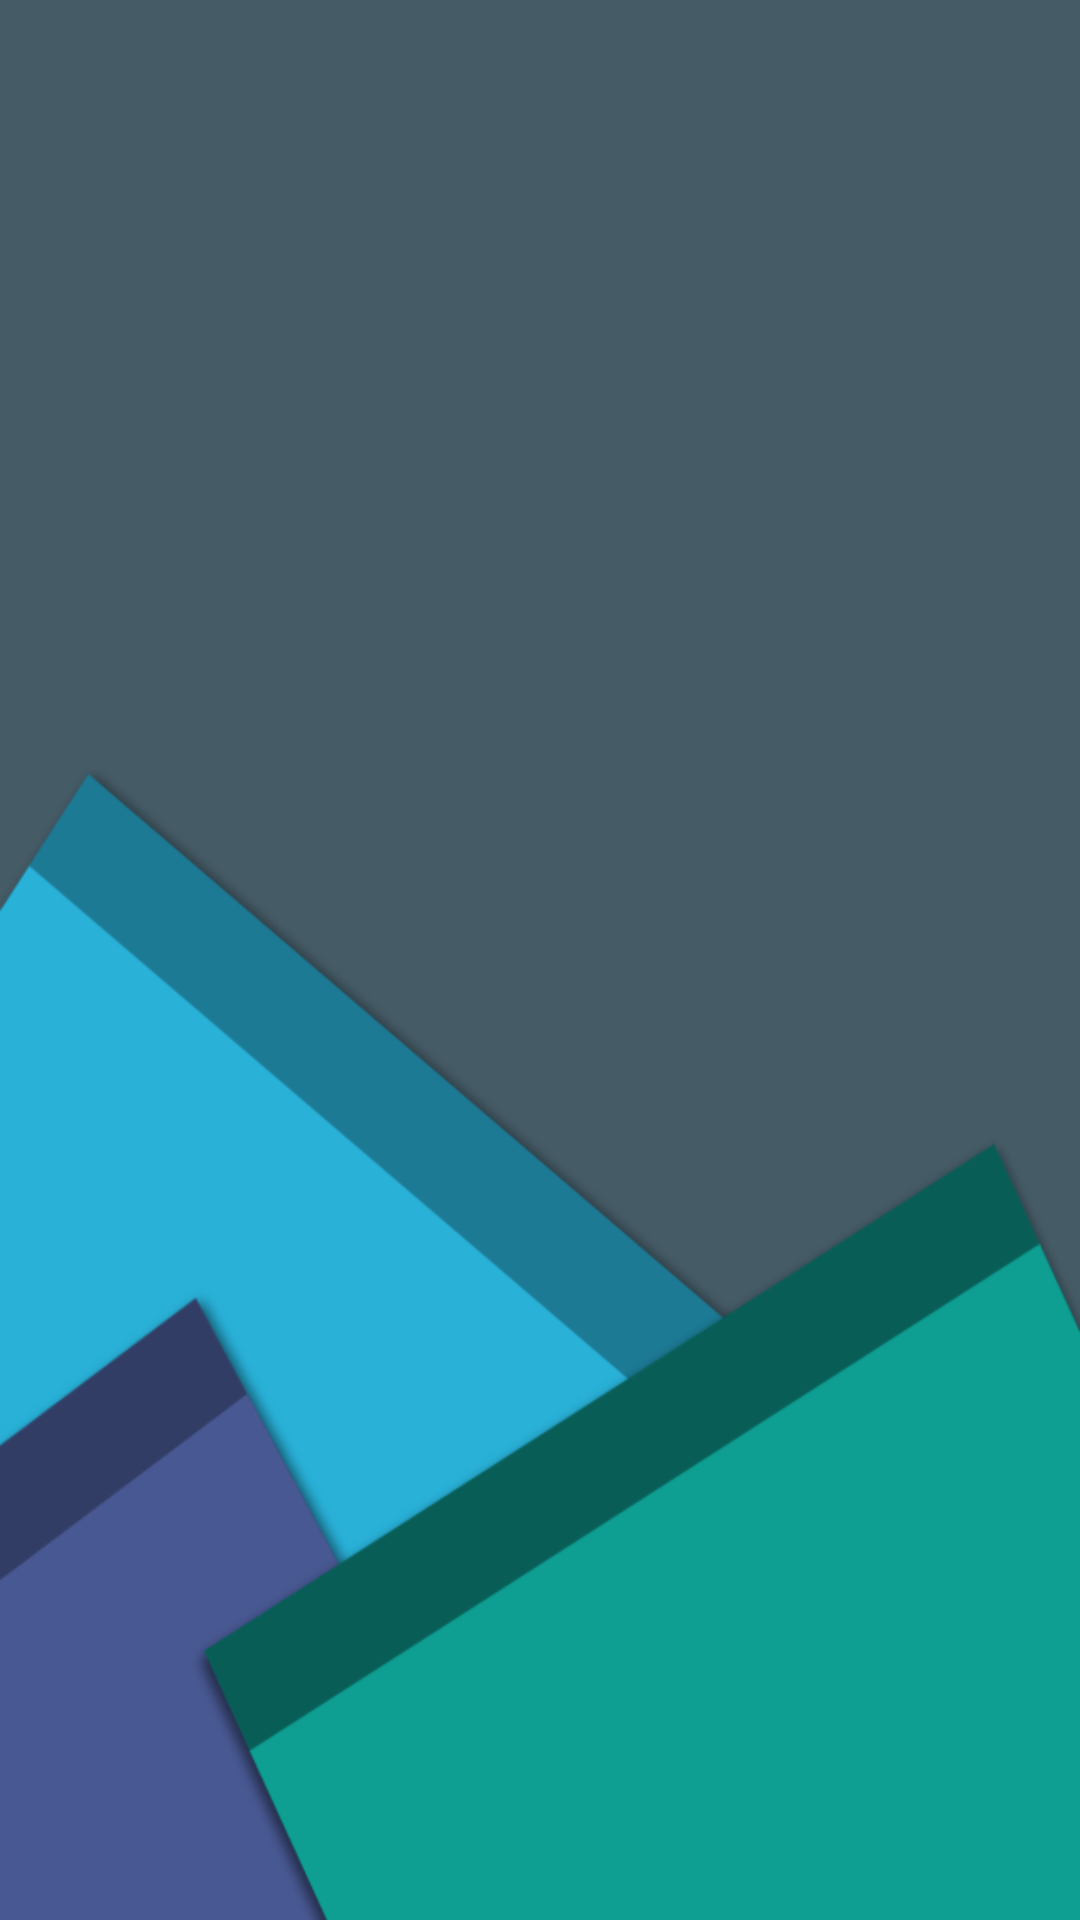

Produce the Android XML layout that renders to this screen, including the resource entries it uses.
<!-- AndroidManifest.xml: application theme Theme.UtsPB01 -->
<!-- res/layout/activity_main.xml -->
<?xml version="1.0" encoding="utf-8"?>
<androidx.recyclerview.widget.RecyclerView
    xmlns:android="http://schemas.android.com/apk/res/android"
    android:id="@+id/recycler_view"
    android:layout_width="match_parent"
    android:layout_height="match_parent"
    android:padding="16dp"
    android:background="@drawable/detailbackground"
    />
<!-- resources referenced by this layout -->
<resources>
  <!-- drawable detailbackground: png bitmap (drawable, 38239 bytes) -->
  <style name="Theme.UtsPB01" parent="Base.Theme.UtsPB01" />
  <style name="Base.Theme.UtsPB01" parent="Theme.Material3.DayNight.NoActionBar">
          
          
      </style>
</resources>
